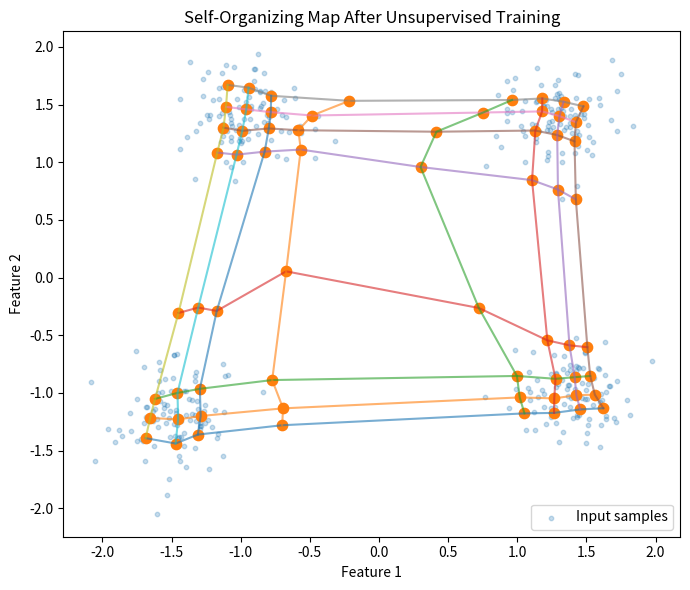
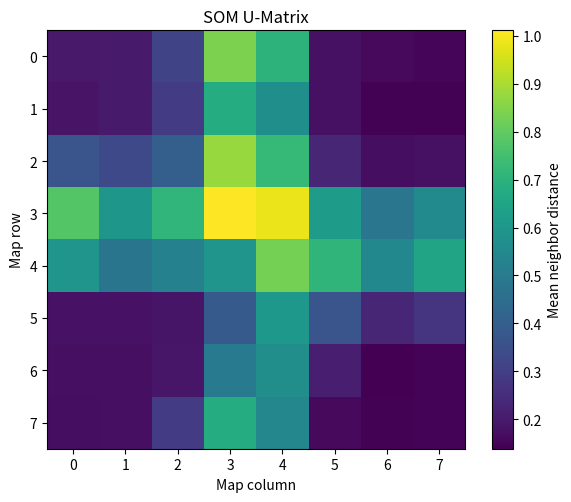

Python code for these plots, in order:
"""08_self_organizing_map.py - small Self-Organizing Map (Unit 7)."""
from pathlib import Path
import numpy as np
import matplotlib.pyplot as plt

OUT = Path("outputs"); OUT.mkdir(exist_ok=True)
rng = np.random.default_rng(80)

# Four input groups; labels are deliberately unused during training.
groups = [
    np.array([-1.5,-1.2]), np.array([1.4,-1.0]),
    np.array([-1.0,1.4]), np.array([1.3,1.4])
]
X = np.vstack([g + rng.normal(0,.22,(100,2)) for g in groups])

rows, cols = 8, 8
W = rng.uniform(X.min(axis=0), X.max(axis=0), (rows, cols, 2))
rr, cc = np.meshgrid(np.arange(rows), np.arange(cols), indexing="ij")
grid = np.c_[rr.ravel(), cc.ravel()]

steps = 3500
for step in range(steps):
    x = X[rng.integers(len(X))]
    d = ((W-x)**2).sum(axis=2)
    br, bc = np.unravel_index(np.argmin(d), (rows, cols))
    frac = step / max(1, steps-1)
    lr = .5 * (1-frac) + .03
    radius = max(0.7, 3.5*(1-frac))
    dist2 = (grid[:,0]-br)**2 + (grid[:,1]-bc)**2
    influence = np.exp(-dist2/(2*radius**2)).reshape(rows, cols)
    W += lr * influence[...,None] * (x-W)

plt.figure(figsize=(7,6))
plt.scatter(X[:,0], X[:,1], s=10, alpha=.25, label="Input samples")
plt.scatter(W[:,:,0].ravel(), W[:,:,1].ravel(), s=55)
for r in range(rows):
    plt.plot(W[r,:,0], W[r,:,1], alpha=.6)
for c in range(cols):
    plt.plot(W[:,c,0], W[:,c,1], alpha=.6)
plt.xlabel("Feature 1"); plt.ylabel("Feature 2")
plt.title("Self-Organizing Map After Unsupervised Training")
plt.legend(); plt.tight_layout()
plt.savefig(OUT / "som_feature_map.png", dpi=160)
plt.close()

# U-matrix style visualization: mean neighbor distance.
U = np.zeros((rows, cols))
for r in range(rows):
    for c in range(cols):
        neigh = []
        for dr, dc in [(1,0),(-1,0),(0,1),(0,-1)]:
            rr2, cc2 = r+dr, c+dc
            if 0 <= rr2 < rows and 0 <= cc2 < cols:
                neigh.append(np.linalg.norm(W[r,c]-W[rr2,cc2]))
        U[r,c] = np.mean(neigh)

plt.figure(figsize=(6,5))
plt.imshow(U, interpolation="nearest")
plt.colorbar(label="Mean neighbor distance")
plt.title("SOM U-Matrix")
plt.xlabel("Map column"); plt.ylabel("Map row")
plt.tight_layout()
plt.savefig(OUT / "som_u_matrix.png", dpi=160)
plt.close()

print("SOM grid:", f"{rows} x {cols}")
print("Training samples:", len(X))
